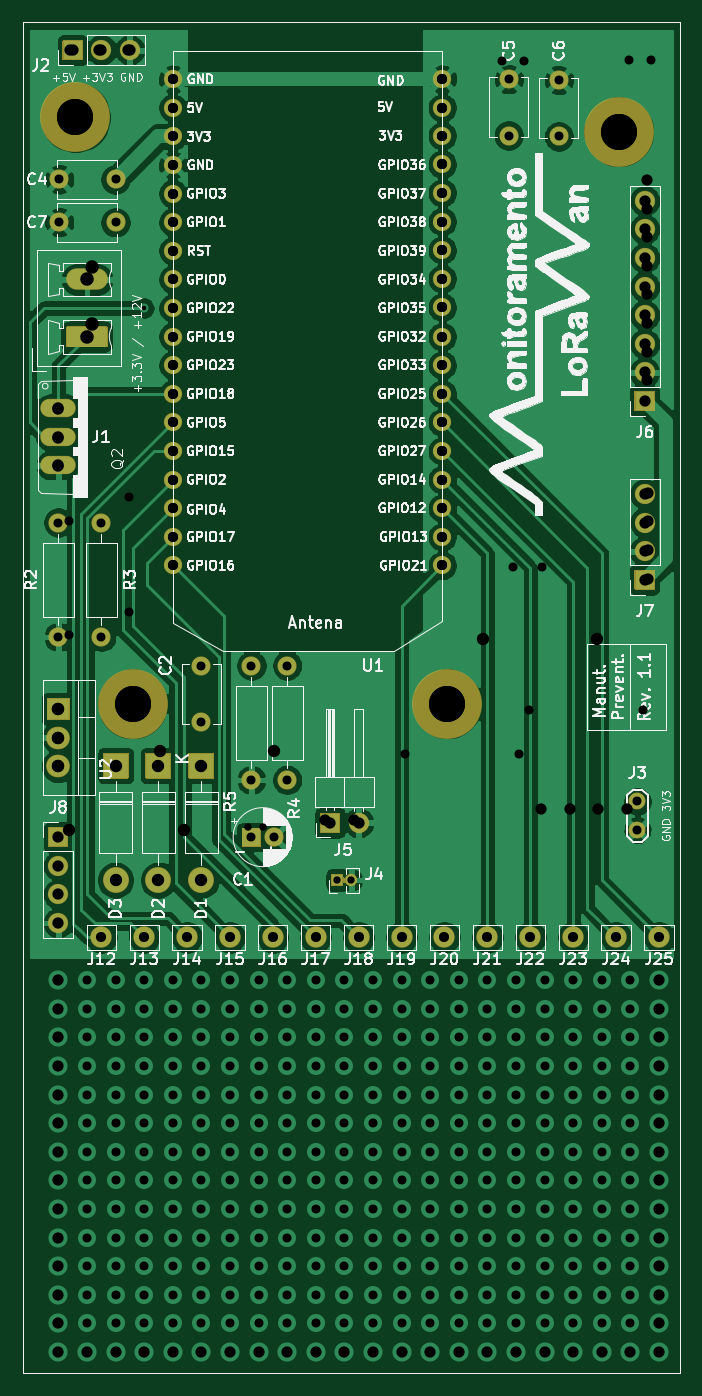
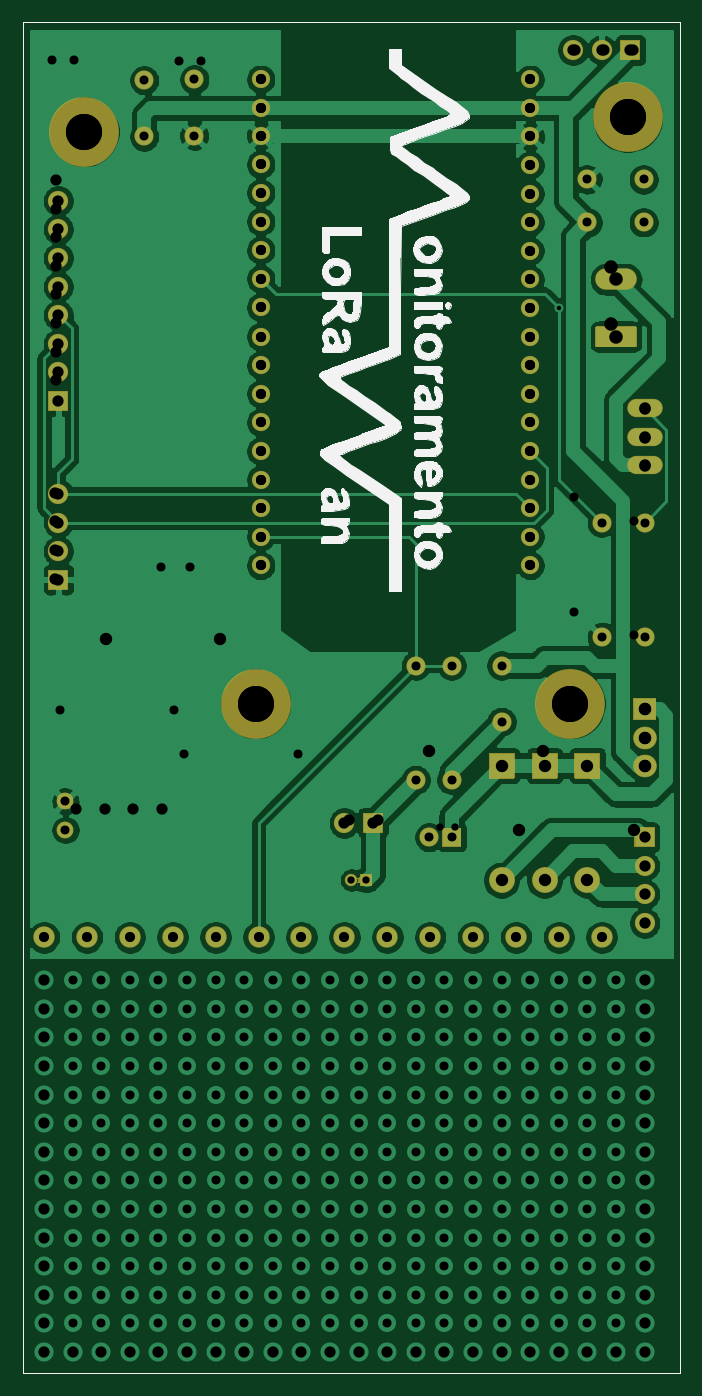
Circuit board: 12 layer files. Board 58.4 x 120.0 mm.
- bottom_copper: placa_manutencao_preventiva-B_Cu.gbr (153048 bytes)
- bottom_mask: placa_manutencao_preventiva-B_Mask.gbr (13694 bytes)
- paste: placa_manutencao_preventiva-B_Paste.gbr (842 bytes)
- bottom_silk: placa_manutencao_preventiva-B_SilkS.gbr (48817 bytes)
- outline: placa_manutencao_preventiva-Edge_Cuts.gbr (734 bytes)
- top_copper: placa_manutencao_preventiva-F_Cu.gbr (170587 bytes)
- top_mask: placa_manutencao_preventiva-F_Mask.gbr (13694 bytes)
- paste: placa_manutencao_preventiva-F_Paste.gbr (762 bytes)
- top_silk: placa_manutencao_preventiva-F_SilkS.gbr (164696 bytes)
- drill: placa_manutencao_preventiva-NPTH.drl (365 bytes)
- drill: placa_manutencao_preventiva-PTH.drl (6307 bytes)
- drill: placa_manutencao_preventiva.drl (1625 bytes)

=== bottom_copper: placa_manutencao_preventiva-B_Cu.gbr (153048 bytes, source omitted) ===
=== bottom_mask: placa_manutencao_preventiva-B_Mask.gbr (13694 bytes, source omitted) ===
=== paste: placa_manutencao_preventiva-B_Paste.gbr ===
%TF.GenerationSoftware,KiCad,Pcbnew,5.1.5+dfsg1-2build2*%
%TF.CreationDate,2020-11-28T00:18:08-04:00*%
%TF.ProjectId,placa_manutencao_preventiva,706c6163-615f-46d6-916e-7574656e6361,rev?*%
%TF.SameCoordinates,Original*%
%TF.FileFunction,Paste,Bot*%
%TF.FilePolarity,Positive*%
%FSLAX46Y46*%
G04 Gerber Fmt 4.6, Leading zero omitted, Abs format (unit mm)*
G04 Created by KiCad (PCBNEW 5.1.5+dfsg1-2build2) date 2020-11-28 00:18:08*
%MOMM*%
%LPD*%
G04 APERTURE LIST*
%TA.AperFunction,Profile*%
%ADD10C,0.050000*%
%TD*%
G04 APERTURE END LIST*
D10*
X77673200Y-14935200D02*
X77673200Y-15290800D01*
X77876400Y-14935200D02*
X77673200Y-14935200D01*
X136093200Y-14935200D02*
X77876400Y-14935200D01*
X136093200Y-89662000D02*
X136093200Y-14935200D01*
X77673200Y-89662000D02*
X136093200Y-89662000D01*
X77673200Y-15290800D02*
X77673200Y-89662000D01*
M02*

=== bottom_silk: placa_manutencao_preventiva-B_SilkS.gbr (48817 bytes, source omitted) ===
=== outline: placa_manutencao_preventiva-Edge_Cuts.gbr ===
%TF.GenerationSoftware,KiCad,Pcbnew,(5.1.9)-1*%
%TF.CreationDate,2021-03-10T14:32:32-04:00*%
%TF.ProjectId,placa_manutencao_preventiva,706c6163-615f-46d6-916e-7574656e6361,rev?*%
%TF.SameCoordinates,Original*%
%TF.FileFunction,Profile,NP*%
%FSLAX46Y46*%
G04 Gerber Fmt 4.6, Leading zero omitted, Abs format (unit mm)*
G04 Created by KiCad (PCBNEW (5.1.9)-1) date 2021-03-10 14:32:32*
%MOMM*%
%LPD*%
G01*
G04 APERTURE LIST*
%TA.AperFunction,Profile*%
%ADD10C,0.050000*%
%TD*%
G04 APERTURE END LIST*
D10*
X77800200Y-14986000D02*
X136220200Y-14986000D01*
X77800200Y-14986000D02*
X77800200Y-135001000D01*
X136220200Y-135001000D02*
X136220200Y-14986000D01*
X77800200Y-135001000D02*
X136220200Y-135001000D01*
M02*

=== top_copper: placa_manutencao_preventiva-F_Cu.gbr (170587 bytes, source omitted) ===
=== top_mask: placa_manutencao_preventiva-F_Mask.gbr (13694 bytes, source omitted) ===
=== paste: placa_manutencao_preventiva-F_Paste.gbr ===
%TF.GenerationSoftware,KiCad,Pcbnew,(5.1.9)-1*%
%TF.CreationDate,2021-03-10T14:32:31-04:00*%
%TF.ProjectId,placa_manutencao_preventiva,706c6163-615f-46d6-916e-7574656e6361,rev?*%
%TF.SameCoordinates,Original*%
%TF.FileFunction,Paste,Top*%
%TF.FilePolarity,Positive*%
%FSLAX46Y46*%
G04 Gerber Fmt 4.6, Leading zero omitted, Abs format (unit mm)*
G04 Created by KiCad (PCBNEW (5.1.9)-1) date 2021-03-10 14:32:31*
%MOMM*%
%LPD*%
G01*
G04 APERTURE LIST*
%TA.AperFunction,Profile*%
%ADD10C,0.050000*%
%TD*%
G04 APERTURE END LIST*
D10*
X77800200Y-14986000D02*
X136220200Y-14986000D01*
X77800200Y-14986000D02*
X77800200Y-135001000D01*
X136220200Y-135001000D02*
X136220200Y-14986000D01*
X77800200Y-135001000D02*
X136220200Y-135001000D01*
M02*

=== top_silk: placa_manutencao_preventiva-F_SilkS.gbr (164696 bytes, source omitted) ===
=== drill: placa_manutencao_preventiva-NPTH.drl ===
M48
; DRILL file {KiCad (5.1.9)-1} date 03/10/21 14:29:29
; FORMAT={-:-/ absolute / inch / decimal}
; #@! TF.CreationDate,2021-03-10T14:29:29-04:00
; #@! TF.GenerationSoftware,Kicad,Pcbnew,(5.1.9)-1
; #@! TF.FileFunction,NonPlated,1,2,NPTH
FMAT,2
INCH
T1C0.1260
%
G90
G05
T1
X3.2475Y-0.9235
X3.4475Y-2.9735
X4.5475Y-2.9735
X5.1475Y-0.9735
T0
M30

=== drill: placa_manutencao_preventiva-PTH.drl (6307 bytes, source omitted) ===
=== drill: placa_manutencao_preventiva.drl ===
M48
; DRILL file {KiCad 5.1.5+dfsg1-2build2} date sáb 28 nov 2020 00:18:50
; FORMAT={-:-/ absolute / inch / decimal}
; #@! TF.CreationDate,2020-11-28T00:18:50-04:00
; #@! TF.GenerationSoftware,Kicad,Pcbnew,5.1.5+dfsg1-2build2
FMAT,2
INCH
T1C0.0256
T2C0.0315
T3C0.0354
T4C0.0394
T5C0.0400
T6C0.0433
T7C0.0472
T8C0.1260
%
G90
G05
T1
X3.852Y-3.406
X3.902Y-3.406
T2
X4.832Y-2.994
X5.232Y-2.994
X5.182Y-0.722
X5.2607Y-0.722
X3.226Y-2.334
X3.226Y-2.734
X3.436Y-2.252
X3.436Y-2.652
X4.778Y-2.496
X4.878Y-2.496
X4.4Y-3.148
X4.8Y-3.148
X4.738Y-0.726
X4.8167Y-0.726
T3
X3.588Y-0.79
X3.588Y-0.89
X3.588Y-0.99
X3.588Y-1.09
X3.588Y-1.19
X3.588Y-1.29
X3.588Y-1.39
X3.588Y-1.49
X3.588Y-1.59
X3.588Y-1.69
X3.588Y-1.79
X3.588Y-1.89
X3.588Y-1.99
X3.588Y-2.09
X3.588Y-2.19
X3.588Y-2.29
X3.588Y-2.39
X3.588Y-2.49
X4.5305Y-0.79
X4.5305Y-0.89
X4.5305Y-0.9875
X4.5305Y-1.0875
X4.5305Y-1.1875
X4.5305Y-1.2875
X4.5305Y-1.3875
X4.5305Y-1.4875
X4.5305Y-1.5875
X4.5305Y-1.69
X4.5305Y-1.79
X4.5305Y-1.89
X4.5305Y-1.99
X4.5305Y-2.09
X4.5305Y-2.19
X4.5305Y-2.29
X4.5305Y-2.39
X4.5305Y-2.49
T4
X5.248Y-2.236
X5.248Y-2.336
X5.248Y-2.436
X5.248Y-2.536
X5.246Y-1.142
X5.246Y-1.242
X5.246Y-1.342
X5.246Y-1.442
X5.246Y-1.542
X5.246Y-1.642
X5.246Y-1.742
X5.246Y-1.842
X3.23Y-0.688
X3.33Y-0.688
X3.43Y-0.688
X4.876Y-3.34
X4.976Y-3.34
X5.076Y-3.34
X5.176Y-3.34
X4.122Y-3.38
X4.222Y-3.38
T5
X3.186Y-1.944
X3.186Y-2.044
X3.186Y-2.144
T6
X4.672Y-2.748
X5.072Y-2.748
X3.226Y-3.416
X3.626Y-3.416
X3.542Y-3.14
X3.942Y-3.14
X3.186Y-2.992
X3.186Y-3.092
X3.186Y-3.192
T7
X3.304Y-1.446
X3.304Y-1.646
T8
X3.2475Y-0.9235
X3.4475Y-2.9735
X4.5475Y-2.9735
X5.1475Y-0.9735
T0
M30

